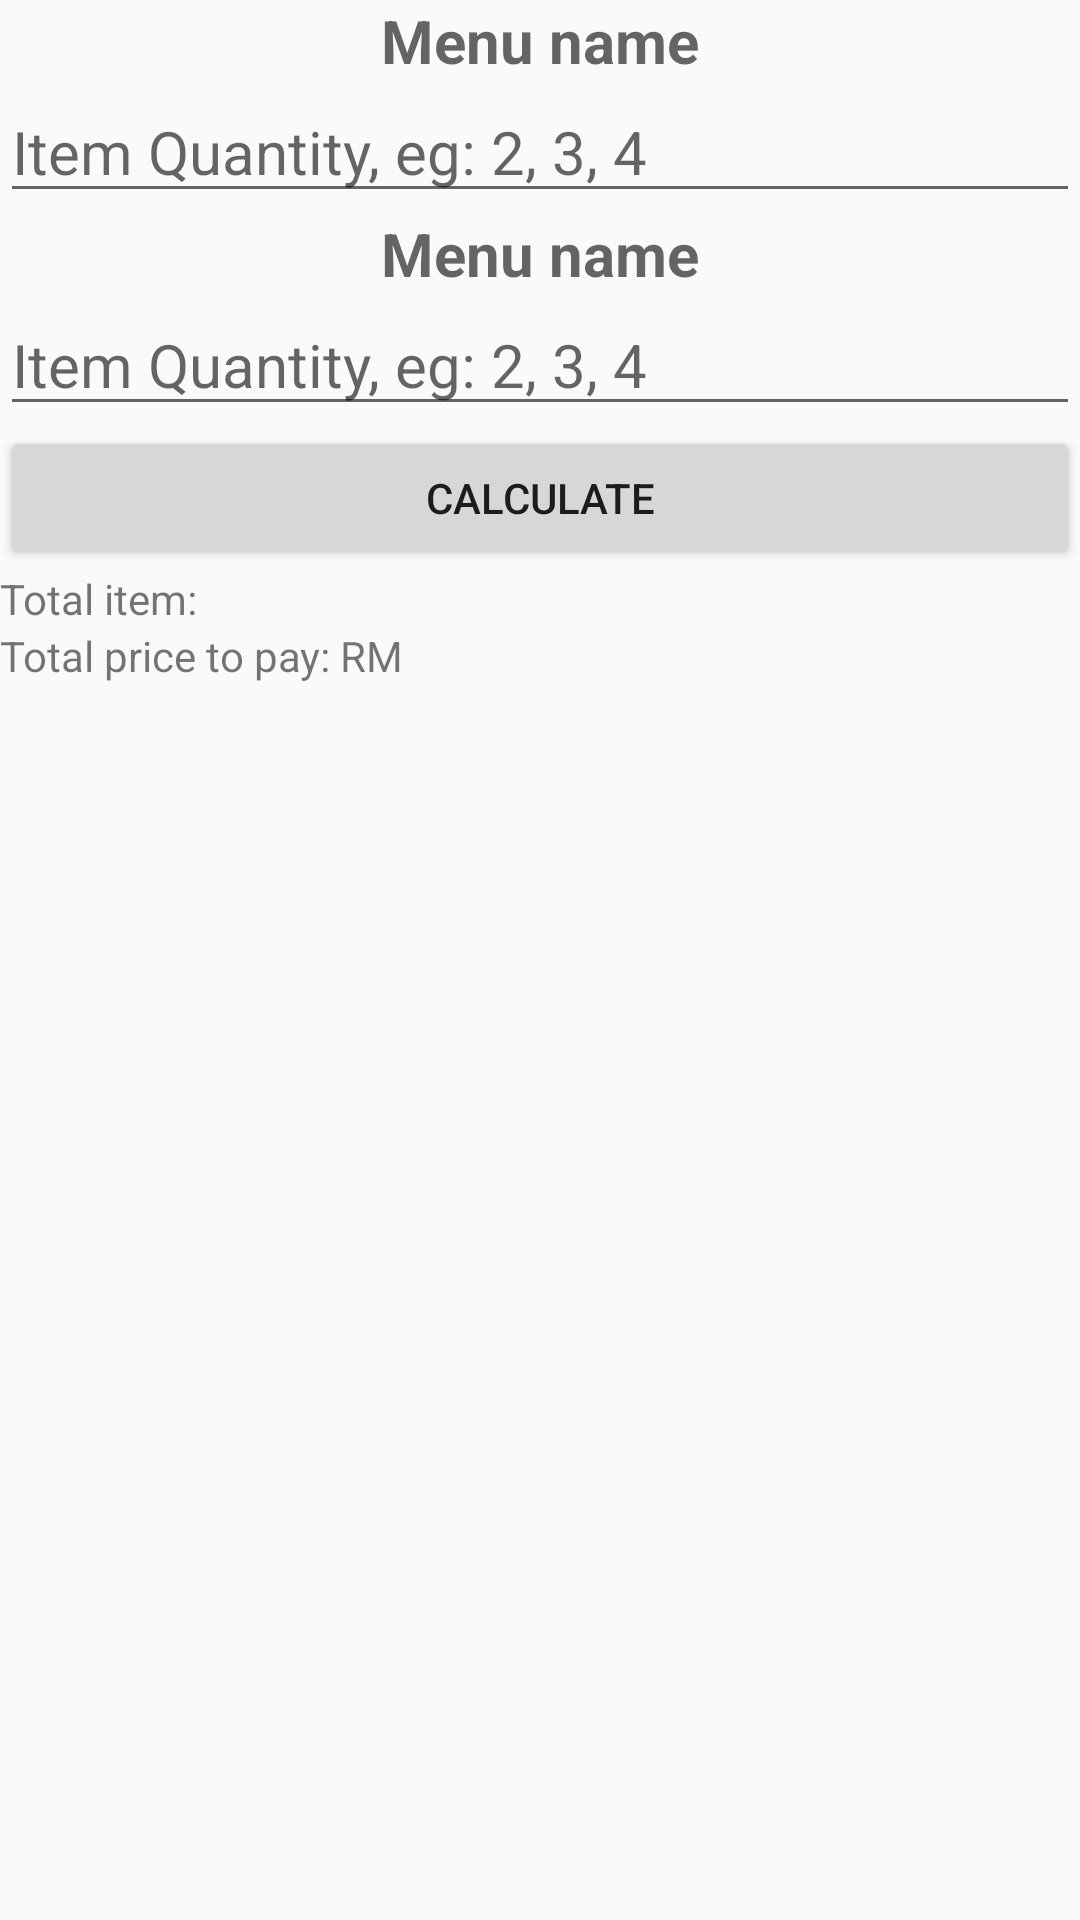

Produce the Android XML layout that renders to this screen, including the resource entries it uses.
<!-- AndroidManifest.xml: activity theme Theme.AppCompat.Light.DarkActionBar -->
<!-- res/layout/activity_main.xml -->
<?xml version="1.0" encoding="utf-8"?>
<ScrollView xmlns:android="http://schemas.android.com/apk/res/android"
    xmlns:app="http://schemas.android.com/apk/res-auto"
    xmlns:tools="http://schemas.android.com/tools"
    android:layout_width="match_parent"
    android:layout_height="match_parent"
    android:orientation="vertical"
    tools:context=".MainActivity" >

    <LinearLayout
        android:id="@+id/main"
        android:layout_width="match_parent"
        android:layout_height="wrap_content"
        android:orientation="vertical">

    <ImageView
        android:id="@+id/imageViewMenu1"
        android:layout_width="match_parent"
        android:layout_height="wrap_content"
        tools:srcCompat="@tools:sample/avatars" />

    <TextView
        android:id="@+id/textMenu1"
        android:layout_width="match_parent"
        android:layout_height="wrap_content"
        android:hint="Menu name"
        android:textAlignment="center"
        android:textSize="20sp"
        android:textStyle="bold" />

    <EditText
        android:id="@+id/editTextQty1"
        android:layout_width="match_parent"
        android:layout_height="wrap_content"
        android:ems="10"
        android:hint="Item Quantity, eg: 2, 3, 4"
        android:inputType="number"
        android:textSize="20sp" />

    <ImageView
        android:id="@+id/imageViewMenu2"
        android:layout_width="match_parent"
        android:layout_height="wrap_content"
        tools:srcCompat="@tools:sample/avatars" />

    <TextView
        android:id="@+id/textMenu2"
        android:layout_width="match_parent"
        android:layout_height="wrap_content"
        android:hint="Menu name"
        android:textAlignment="center"
        android:textSize="20sp"
        android:textStyle="bold" />

    <EditText
        android:id="@+id/editTextQty2"
        android:layout_width="match_parent"
        android:layout_height="wrap_content"
        android:ems="10"
        android:hint="Item Quantity, eg: 2, 3, 4"
        android:inputType="number"
        android:textSize="20sp" />

    <Button
        android:id="@+id/btnCalculate"
        android:layout_width="match_parent"
        android:layout_height="wrap_content"
        android:text="Calculate" />

    <TextView
        android:id="@+id/textViewTotalItem"
        android:layout_width="match_parent"
        android:layout_height="wrap_content"
        android:text="Total item: " />

    <TextView
        android:id="@+id/textViewTotalPrice"
        android:layout_width="match_parent"
        android:layout_height="wrap_content"
        android:text="Total price to pay: RM" />

    </LinearLayout>

</ScrollView>
<!-- resources referenced by this layout -->
<resources>

</resources>
